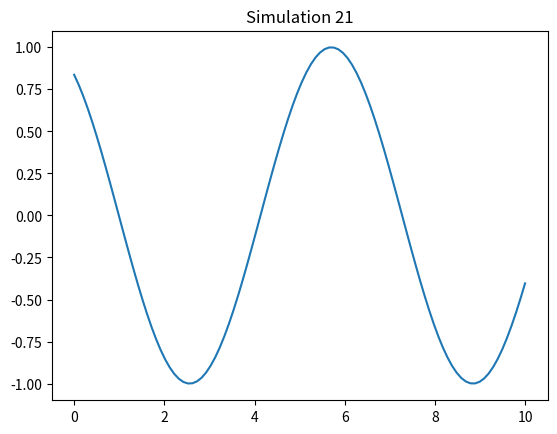

Reproduce this figure in Python.
import numpy as np
import matplotlib.pyplot as plt

def run_sim():
    t = np.linspace(0, 10, 100)
    plt.plot(t, np.sin(t + 21))
    plt.title("Simulation 21")
    plt.savefig("sim_21.png")

if __name__ == "__main__":
    run_sim()
